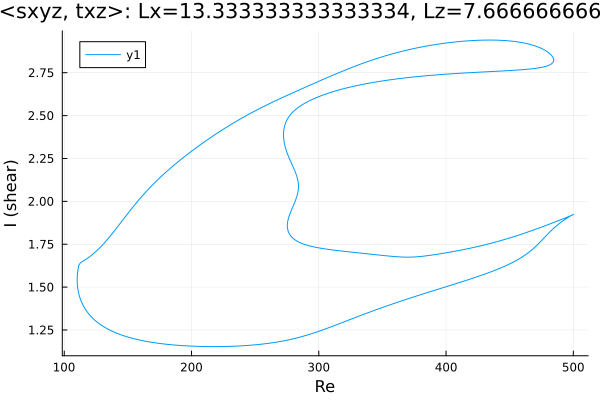

The file beside this chart, header and first rows:
Re, shear
500.0, 1.924
499.8, 1.924
498.4, 1.918
497, 1.911
495.6, 1.905
494.2, 1.898
492.8, 1.891
491.4, 1.884
490.4, 1.879
489, 1.871
487.6, 1.862
486.2, 1.854
484.8, 1.844
483.4, 1.835
482, 1.824
480.5, 1.814
479.1, 1.803
478.6, 1.799
477.2, 1.788
477, 1.787
475.6, 1.776
474.2, 1.765
472.8, 1.754
472.3, 1.751
470.9, 1.74
469.5, 1.73
468.1, 1.721
466.7, 1.712
465.2, 1.704
463.8, 1.696
462.4, 1.688
461, 1.681
459.6, 1.674
458.2, 1.668
456.8, 1.662
455.3, 1.656
453.9, 1.65
452.5, 1.645
451.1, 1.639
449.7, 1.634
448.3, 1.629
446.9, 1.624
445.4, 1.62
444, 1.615
442.6, 1.611
441.2, 1.606
439.8, 1.602
438.4, 1.598
437, 1.594
435.5, 1.59
434.1, 1.586
432.7, 1.582
431.3, 1.578
429.9, 1.574
428.5, 1.571
427.1, 1.567
425.6, 1.563
424.2, 1.56
422.8, 1.556
421.4, 1.553
... 1,051 more rows
